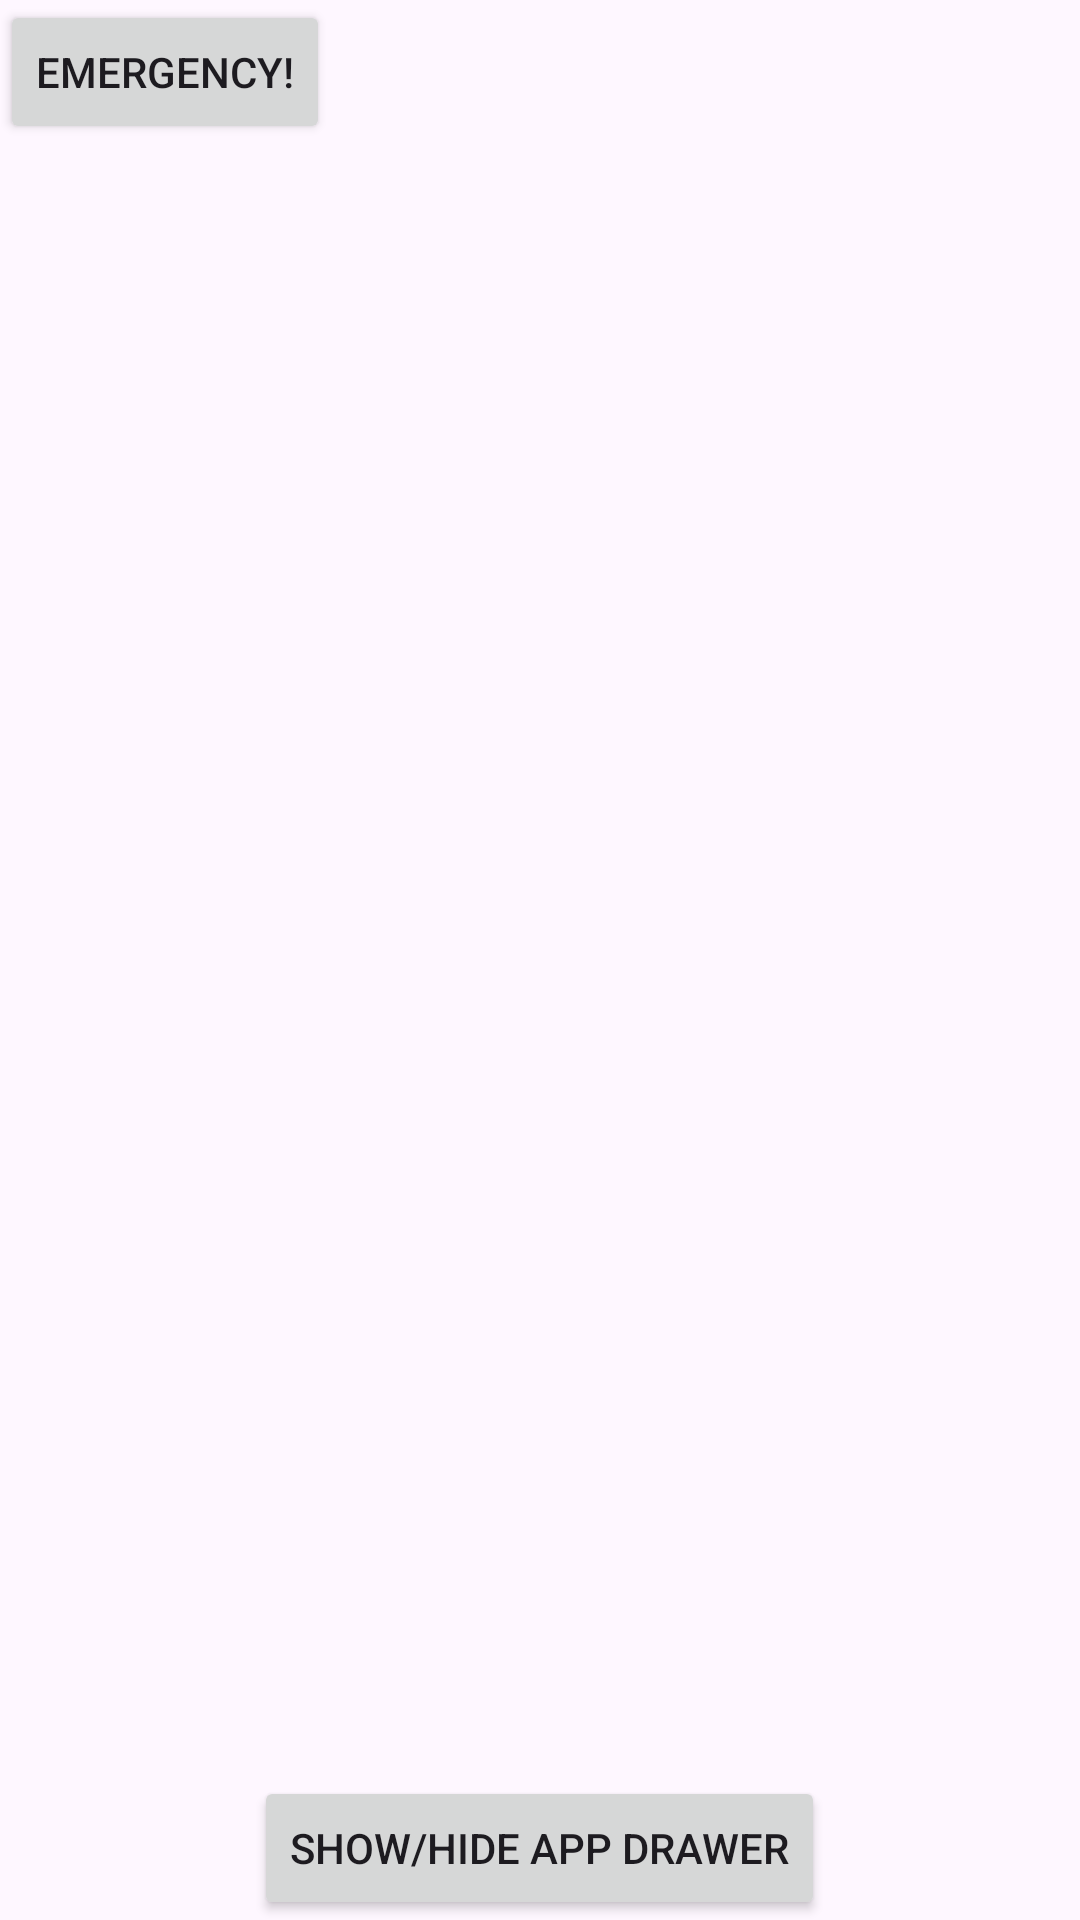

Android layout source for this screen:
<!-- AndroidManifest.xml: activity theme Theme.DeepSee -->
<!-- res/layout/activity_main.xml -->
<?xml version="1.0" encoding="utf-8"?>
<FrameLayout xmlns:android="http://schemas.android.com/apk/res/android"
    xmlns:tools="http://schemas.android.com/tools"
    android:id="@+id/fragment_container"
    android:layout_width="match_parent"
    android:layout_height="match_parent"
    tools:context=".MainActivity">

    <Button
        android:id="@+id/show_hide_button"
        android:layout_width="wrap_content"
        android:layout_height="wrap_content"
        android:layout_gravity="bottom|center"
        android:text="Show/Hide App Drawer" />

    <Button
        android:id="@+id/emergency_button"
        android:layout_width="wrap_content"
        android:layout_height="wrap_content"
        android:text="Emergency!" />

</FrameLayout>
<!-- resources referenced by this layout -->
<resources>
  <style name="Theme.DeepSee" parent="Base.Theme.DeepSee" />
  <style name="Base.Theme.DeepSee" parent="Theme.Material3.DayNight.NoActionBar">
          
          
      </style>
</resources>
